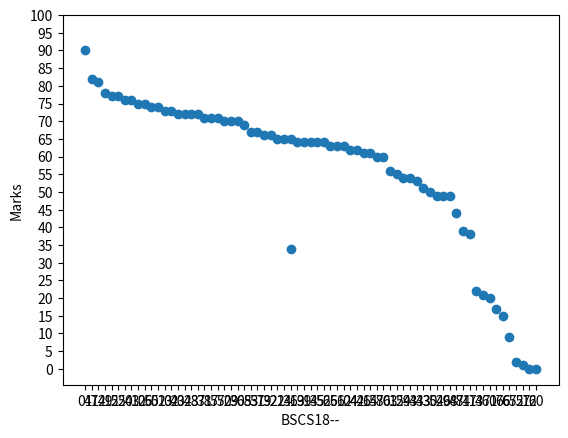

The matplotlib source for this figure:
import matplotlib.pyplot as plt
import numpy as np
mrks = ['90.12', '82.12', '81.30', '78.87', '77.60', '77.21', '76.39', '76.10', '75.80', '75.23', '74.63', '74.08', '73.82', '73.20', '72.98', '72.86', '72.45', '72.41', '71.92', '71.86', '71.72', '70.47', '70.28', '70.06', '69.10', '67.49', '67.13', '66.55', '66.52', '65.93', '65.40', '65.35', '64.98', '64.88', '64.27', '64.18', '64.05', '63.90', '63.85', '63.57', '62.28', '62.23', '61.58', '61.19', '60.87', '60.79', '56.79', '55.63', '54.36', '54.07', '53.17', '51.30', '50.87', '49.64', '49.15', '49.15', '44.20', '39.64', '38.56', '34.86', '22.02', '21.99', '20.55', '17.19', '15.93', '09.92', '02.63', '01.46', '00.00', '00.00']
ids = ['01', '47', '14', '29', '15', '22', '54', '03', '10', '26', '50', '51', '23', '02', '40', '34', '28', '37', '38', '17', '55', '72', '09', '36', '08', '53', '57', '19', '32', '21', '24', '31', '69', '39', '13', '45', '56', '25', '61', '62', '04', '42', '41', '64', '58', '70', '63', '12', '59', '43', '44', '33', '30', '52', '49', '68', '48', '74', '11', '31', '73', '46', '71', '07', '66', '65', '75', '27', '16', '20']
mrks = [ int(float(x)) for x in mrks]
#print(mrks,ids)
npmarks = np.array(mrks)
npid = np.array(ids)
dd= np.column_stack((npmarks,npid))
print(dd)

plt.xlabel("BSCS18--")
plt.ylabel("Marks")
plt.scatter(npid,npmarks)
plt.yticks([x for x in range(0,101,5)])
plt.show()

